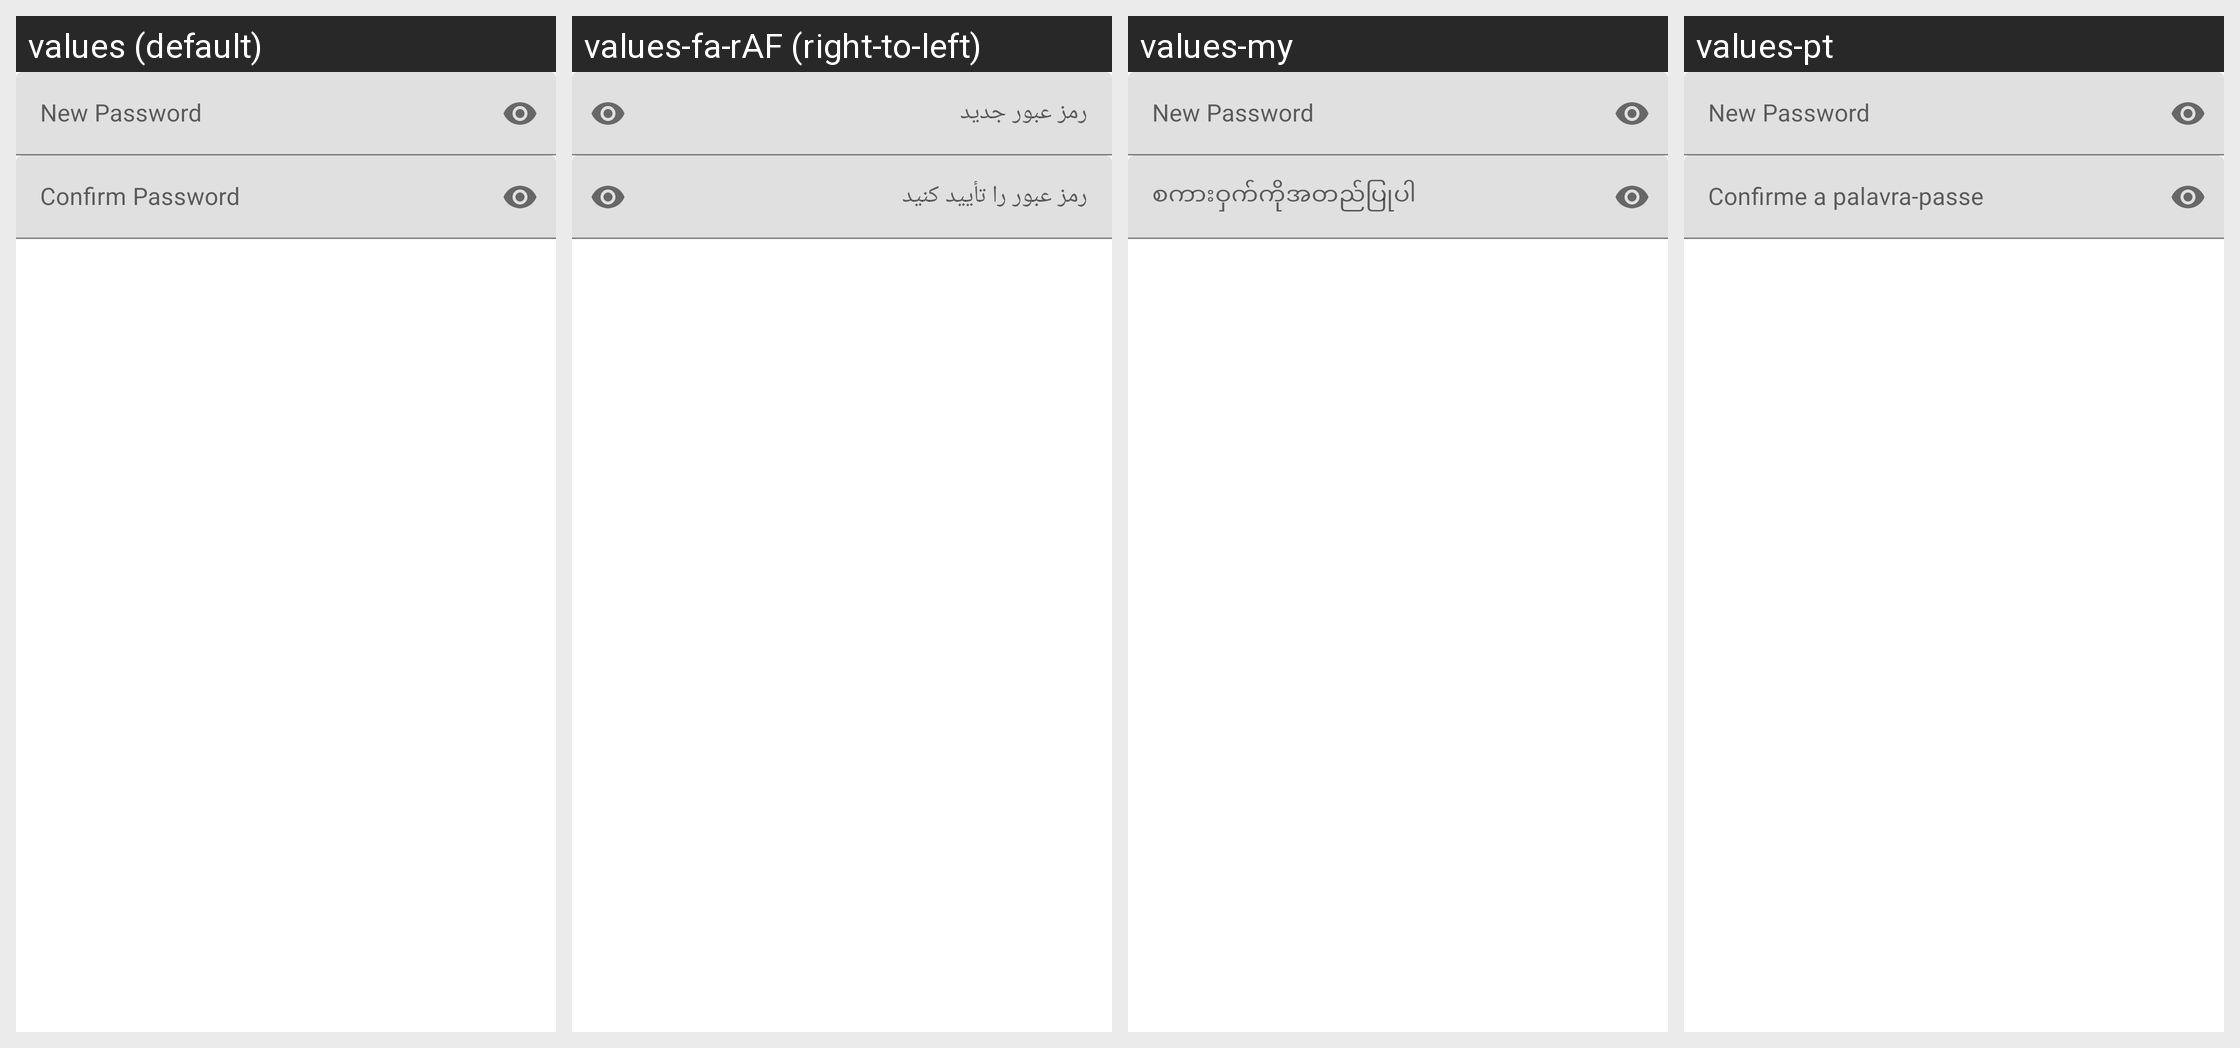

Strings drawn on this Android screen and how each of the app's shown locales translates them:
Android screen res/layout/fragment_update_password.xml rendered under 4 locales, left to right: values (default), values-fa-rAF (right-to-left), values-my, values-pt. Device: Nexus 5 (rendered at 1080×1920; each locale shown at half size, 540×960, under a caption strip naming it); theme AppTheme.
Other locales in the repository, not shown: values-ar, values-bn, values-es, values-fr, values-hi, values-in, values-km, values-kn, values-ml-rIN, values-pl, values-ru, values-sw, values-te, values-ur.
Strings drawn on this screen, with the default value and each locale's value (text and hints the layout hard-codes, and strings that could not be matched under every locale, appear in the picture but are not listed):

new_password
  values: New Password
  values-fa-rAF: رمز عبور جدید
  values-my: New Password  [not translated; the default value is used]
  values-pt: New Password  [not translated; the default value is used]

confirm_password
  values: Confirm Password
  values-fa-rAF: رمز عبور را تأیید کنید
  values-my: စကားဝှက်ကိုအတည်ပြုပါ
  values-pt: Confirme a palavra-passe
